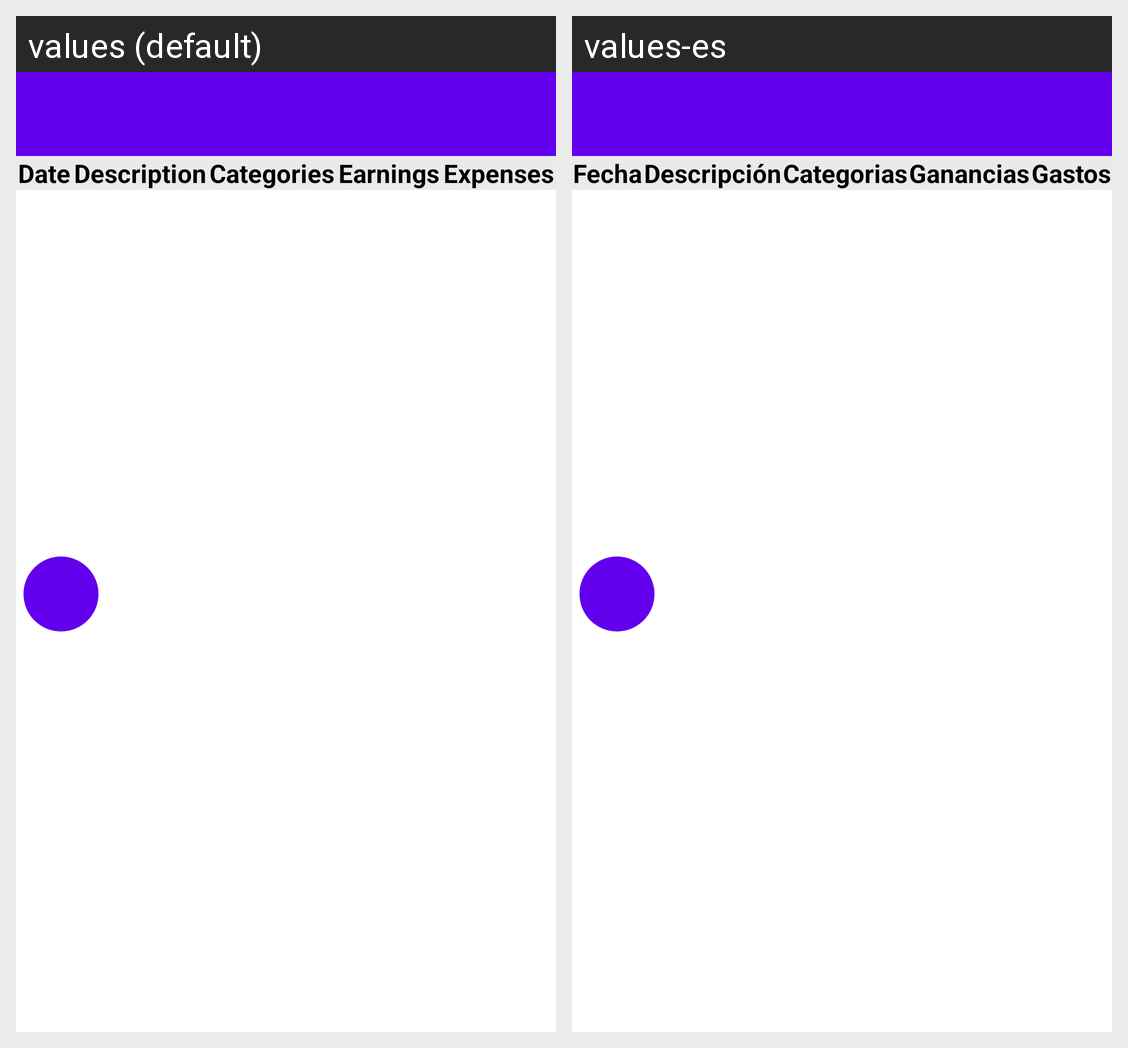

The Android screen above is rendered under two locales of the same app. Produce the string resources it draws, with the default and per-locale values.
Android screen res/layout/expenses_activity_main.xml rendered under 2 locales, left to right: values (default), values-es. Device: Nexus 5 (rendered at 1080×1920; each locale shown at half size, 540×960, under a caption strip naming it); theme AppTheme.
Strings drawn on this screen, with the default value and each locale's value (text and hints the layout hard-codes, and strings that could not be matched under every locale, appear in the picture but are not listed):

expenses_date
  values: Date
  values-es: Fecha

expenses_description
  values: Description
  values-es: Descripción

expenses_categories
  values: Categories
  values-es: Categorias

expenses_earnings
  values: Earnings
  values-es: Ganancias

expenses_expenses
  values: Expenses
  values-es: Gastos
